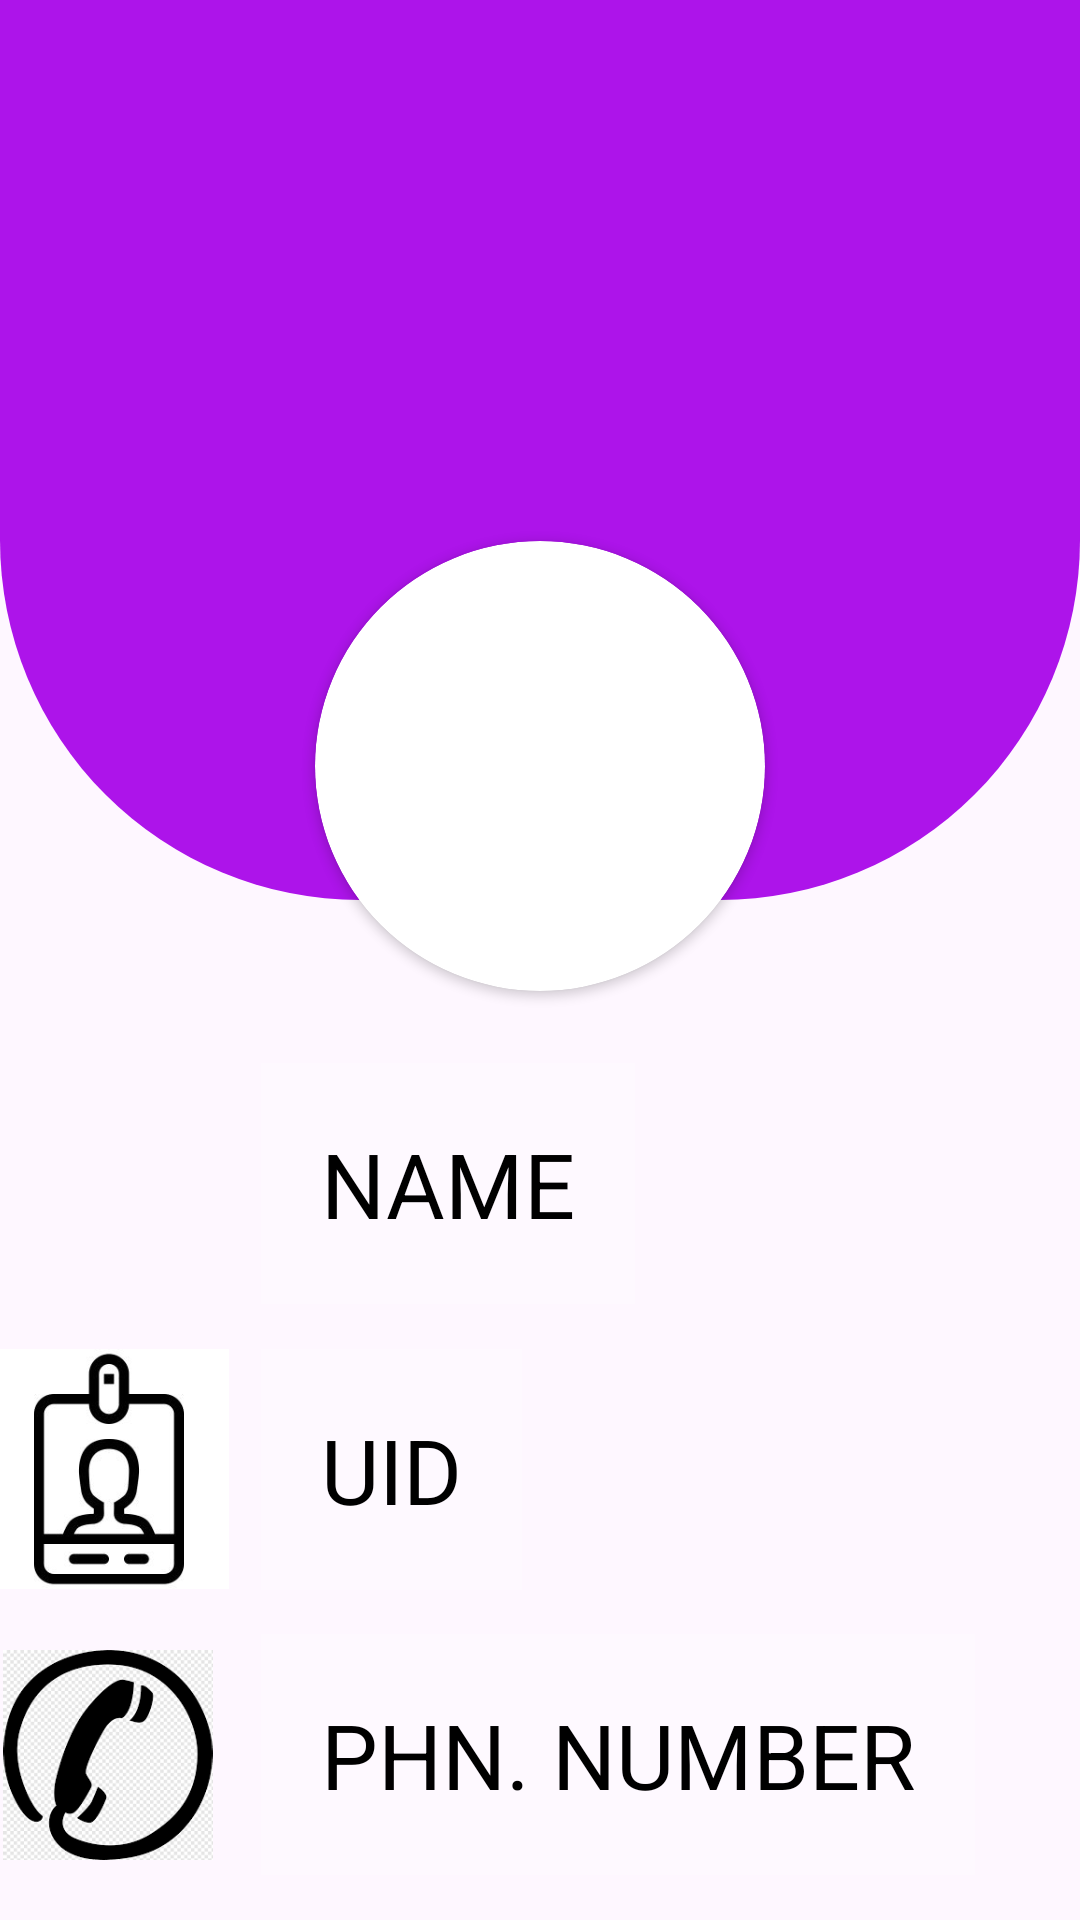

The Android layout XML behind this screen, and the referenced resources:
<!-- AndroidManifest.xml: application theme Theme.Chat_app_khwahish -->
<!-- res/layout/activity_profile_page.xml -->
<?xml version="1.0" encoding="utf-8"?>
<layout xmlns:android="http://schemas.android.com/apk/res/android"
    xmlns:app="http://schemas.android.com/apk/res-auto"
    xmlns:tools="http://schemas.android.com/tools">
<androidx.constraintlayout.widget.ConstraintLayout
    android:layout_width="match_parent"
    android:layout_height="match_parent"
    tools:context=".profile_page">
    <androidx.cardview.widget.CardView
        android:layout_width="150dp"
        android:layout_height="150dp"
        android:elevation="12dp"
        android:id="@+id/view2"
        app:cardCornerRadius="80dp"
        android:layout_centerHorizontal="true"
        android:innerRadius="0dp"
        android:shape="ring"
        android:thicknessRatio="1.9"
        android:layout_marginTop="-130dp"
        app:layout_constraintStart_toStartOf="parent"
        app:layout_constraintEnd_toEndOf="parent"
        app:layout_constraintTop_toTopOf="parent"
        app:layout_constraintBottom_toBottomOf="parent">

        <ImageView
            android:layout_height="150dp"
            android:layout_width="match_parent"
            android:id="@+id/imageView1"
            android:src="@drawable/boy_one"
            android:layout_alignParentTop="true"
            android:layout_centerHorizontal="true"
            />
    </androidx.cardview.widget.CardView>
    <androidx.constraintlayout.widget.Guideline
        android:id="@+id/guideline1"
        android:layout_width="wrap_content"
        android:layout_height="wrap_content"
        android:orientation="horizontal"
        app:layout_constraintGuide_percent="0.53" />
    <androidx.constraintlayout.widget.Guideline
        android:id="@+id/guideline2"
        android:layout_width="wrap_content"
        android:layout_height="wrap_content"
        android:orientation="vertical"
        app:layout_constraintGuide_percent="0.20" />

    <ImageView
        android:id="@+id/name_profile"
        android:layout_width="60dp"
        android:layout_height="60dp"
        android:shape="ring"
        android:src="@drawable/profile2"
        app:layout_constraintBottom_toBottomOf="@id/name"
        app:layout_constraintEnd_toStartOf="@+id/guideline2"
        app:layout_constraintStart_toStartOf="parent"
        app:layout_constraintTop_toTopOf="@+id/name"></ImageView>

    <TextView
        android:id="@+id/name"
        android:layout_width="wrap_content"
        android:layout_height="wrap_content"
        android:background="#30ffffff"
        android:drawablePadding="20dp"
        android:padding="20dp"
        android:text="NAME"
        android:textColor="@color/black"
        android:textSize="30dp"
        android:layout_marginLeft="15dp"
        app:layout_constraintBottom_toTopOf="@id/uid"
        app:layout_constraintStart_toEndOf="@+id/guideline2"
        app:layout_constraintTop_toBottomOf="@id/guideline1" />

    <ImageView
        android:id="@+id/uid_image"
        android:layout_width="80dp"
        android:layout_height="80dp"
        android:shape="ring"
        android:src="@drawable/id"
        app:layout_constraintBottom_toBottomOf="@id/uid"
        app:layout_constraintEnd_toStartOf="@+id/guideline2"
        app:layout_constraintStart_toStartOf="parent"
        app:layout_constraintTop_toTopOf="@id/uid"></ImageView>

    <TextView
        android:id="@+id/uid"
        android:layout_width="wrap_content"
        android:layout_height="wrap_content"
        android:background="#30ffffff"
        android:drawablePadding="20dp"
        android:padding="20dp"
        android:text="UID"
        android:textColor="@color/black"
        android:textSize="30dp"
        android:layout_marginLeft="15dp"
        app:layout_constraintBottom_toTopOf="@id/phone_number"
        app:layout_constraintStart_toEndOf="@+id/guideline2"
        app:layout_constraintTop_toBottomOf="@id/name" />

    <ImageView
        android:id="@+id/phnnumber_image"
        android:layout_width="70dp"
        android:layout_height="70dp"
        android:shape="ring"
        android:src="@drawable/phonenumber"
        app:layout_constraintBottom_toBottomOf="@id/phone_number"
        app:layout_constraintEnd_toStartOf="@+id/guideline2"
        app:layout_constraintStart_toStartOf="parent"
        app:layout_constraintTop_toTopOf="@id/phone_number"></ImageView>

    <TextView
        android:id="@+id/phone_number"
        android:layout_width="wrap_content"
        android:layout_height="wrap_content"
        android:background="#30ffffff"
        android:drawablePadding="20dp"
        android:padding="20dp"
        android:text="PHN. NUMBER"
        android:textColor="@color/black"
        android:layout_marginLeft="15dp"
        android:textSize="30dp"
        app:layout_constraintBottom_toBottomOf="parent"
        app:layout_constraintStart_toEndOf="@+id/guideline2"
        app:layout_constraintTop_toBottomOf="@id/uid" />

    <LinearLayout
        android:layout_width="match_parent"
        android:layout_height="300sp"
        android:background="@drawable/profile_background"
        app:layout_constraintEnd_toEndOf="parent"
        app:layout_constraintHorizontal_bias="0.0"
        app:layout_constraintStart_toStartOf="parent"
        app:layout_constraintTop_toTopOf="parent"></LinearLayout>
</androidx.constraintlayout.widget.ConstraintLayout>
</layout>
<!-- resources referenced by this layout -->
<resources>
  <color name="black">#FF000000</color>
  <!-- drawable id: jpg bitmap (drawable, 6403 bytes) -->
  <!-- drawable phonenumber: png bitmap (drawable, 7993 bytes) -->
  <!-- drawable profile_background (drawable) -->
  <?xml version="1.0" encoding="utf-8"?>
  <shape
      xmlns:android="http://schemas.android.com/apk/res/android"
      android:shape="rectangle"   >
  
      <solid
          android:color="#AD14EA" >
      </solid>
  
  
  
  
  
  
      <padding
          android:left="5dp"
          android:top="5dp"
          android:right="5dp"
          android:bottom="5dp"    >
      </padding>
  
      <corners
          android:bottomLeftRadius="120dp"
          android:bottomRightRadius="120dp">
      </corners>
  
  </shape>
  <style name="Theme.Chat_app_khwahish" parent="Base.Theme.Chat_app_khwahish" />
  <style name="Base.Theme.Chat_app_khwahish" parent="Theme.Material3.DayNight.NoActionBar">
          
          
      </style>
</resources>
